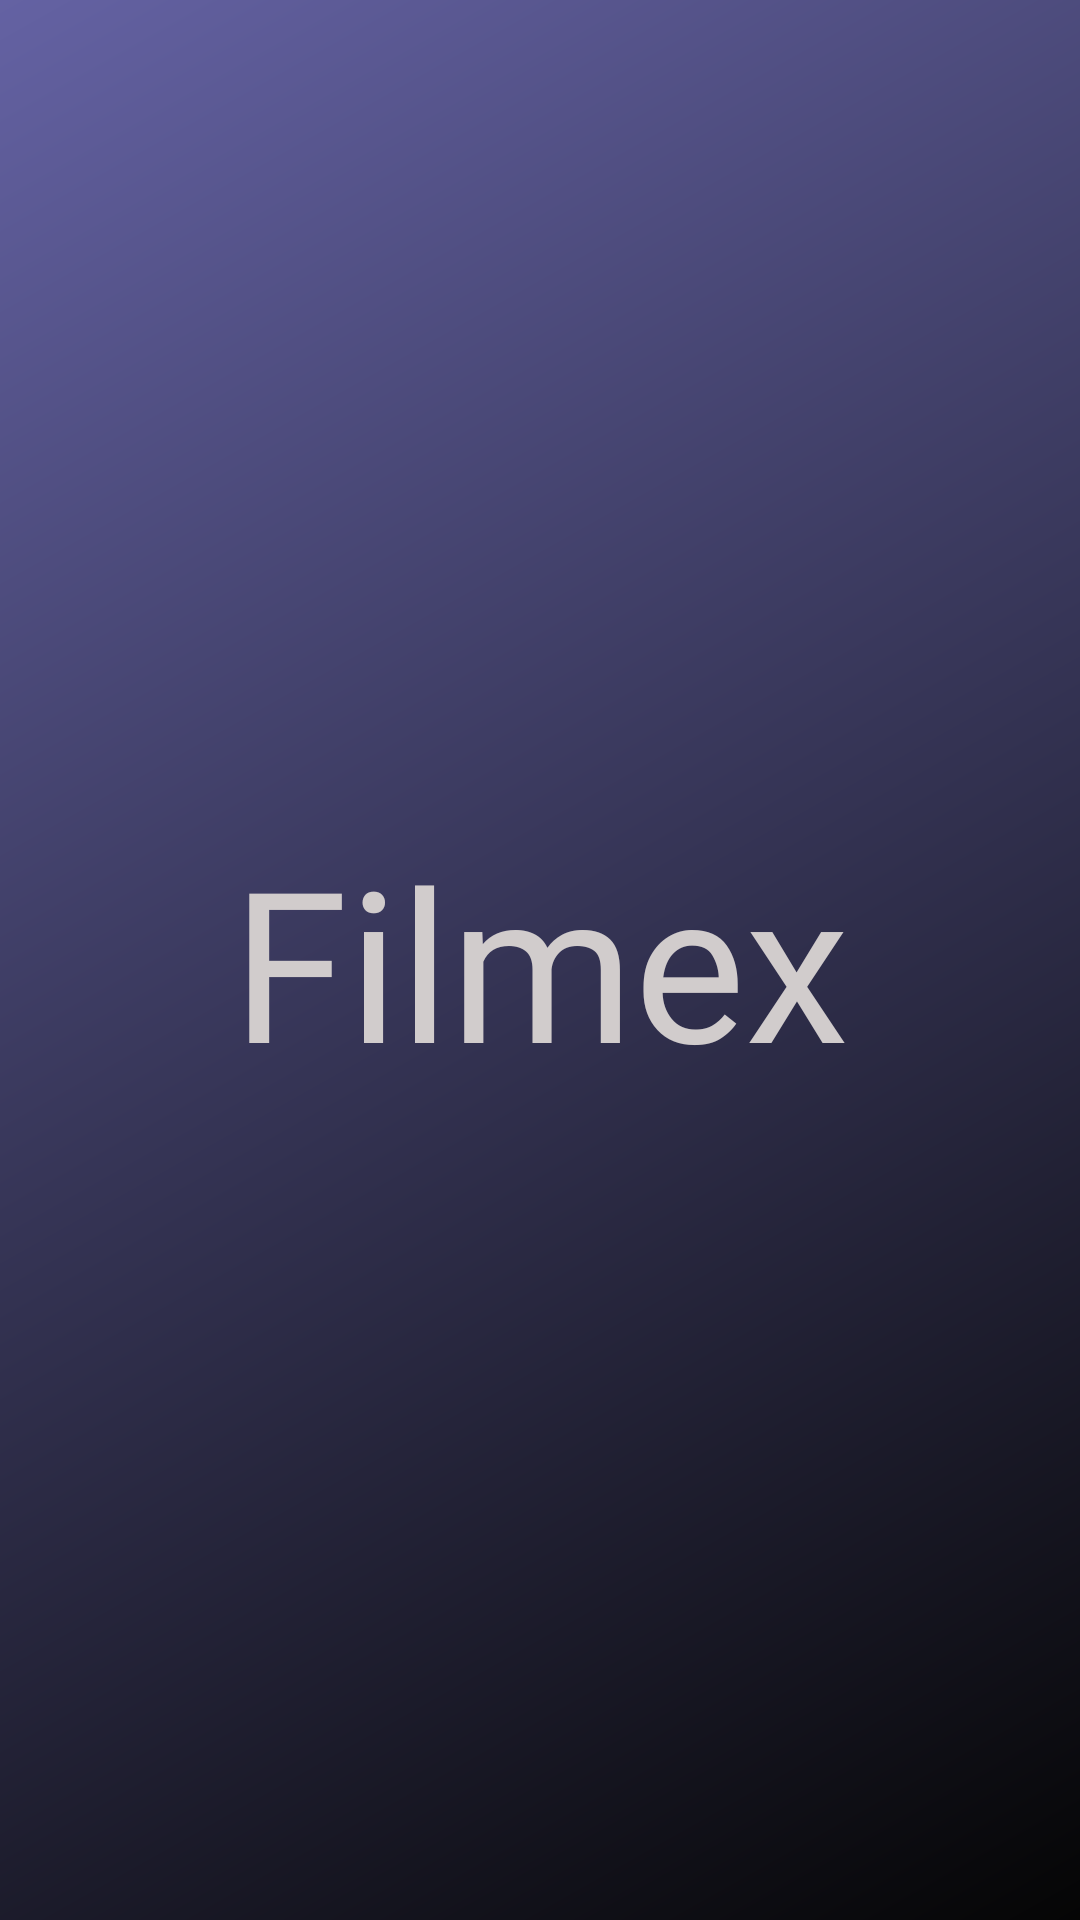

This screen was rendered from an Android layout file. Write that file and the resources it references.
<!-- AndroidManifest.xml: activity theme Theme.Design.NoActionBar -->
<!-- res/layout/activity_splash.xml -->
<?xml version="1.0" encoding="utf-8"?>
<androidx.constraintlayout.widget.ConstraintLayout
    xmlns:android="http://schemas.android.com/apk/res/android"
    xmlns:app="http://schemas.android.com/apk/res-auto"
    xmlns:tools="http://schemas.android.com/tools"
    android:layout_width="match_parent"
    android:layout_height="match_parent"
    android:background="@drawable/shape_background"
    tools:context=".view.viewholder.SplashActivity">

    <TextView
        android:id="@+id/text_splash"
        android:layout_width="wrap_content"
        android:layout_height="wrap_content"
        app:layout_constraintTop_toTopOf="parent"
        app:layout_constraintBottom_toBottomOf="parent"
        app:layout_constraintStart_toStartOf="parent"
        app:layout_constraintEnd_toEndOf="parent"
        android:textSize="70sp"
        android:gravity="center"
        android:text="Filmex"
        android:textColor="#D1CCCC"
        android:fontFamily="@font/franchise"/>


</androidx.constraintlayout.widget.ConstraintLayout>
<!-- resources referenced by this layout -->
<resources>
  <!-- drawable shape_background (drawable) -->
  <?xml version="1.0" encoding="utf-8"?>
  <shape xmlns:android="http://schemas.android.com/apk/res/android"
      android:shape="rectangle">
      <gradient
          android:angle="135"
          android:endColor="@color/main_purple"
          android:startColor="#050505"
          android:type="linear"
          />
  
  </shape>
  <color name="main_purple">#6462A3</color>
</resources>
